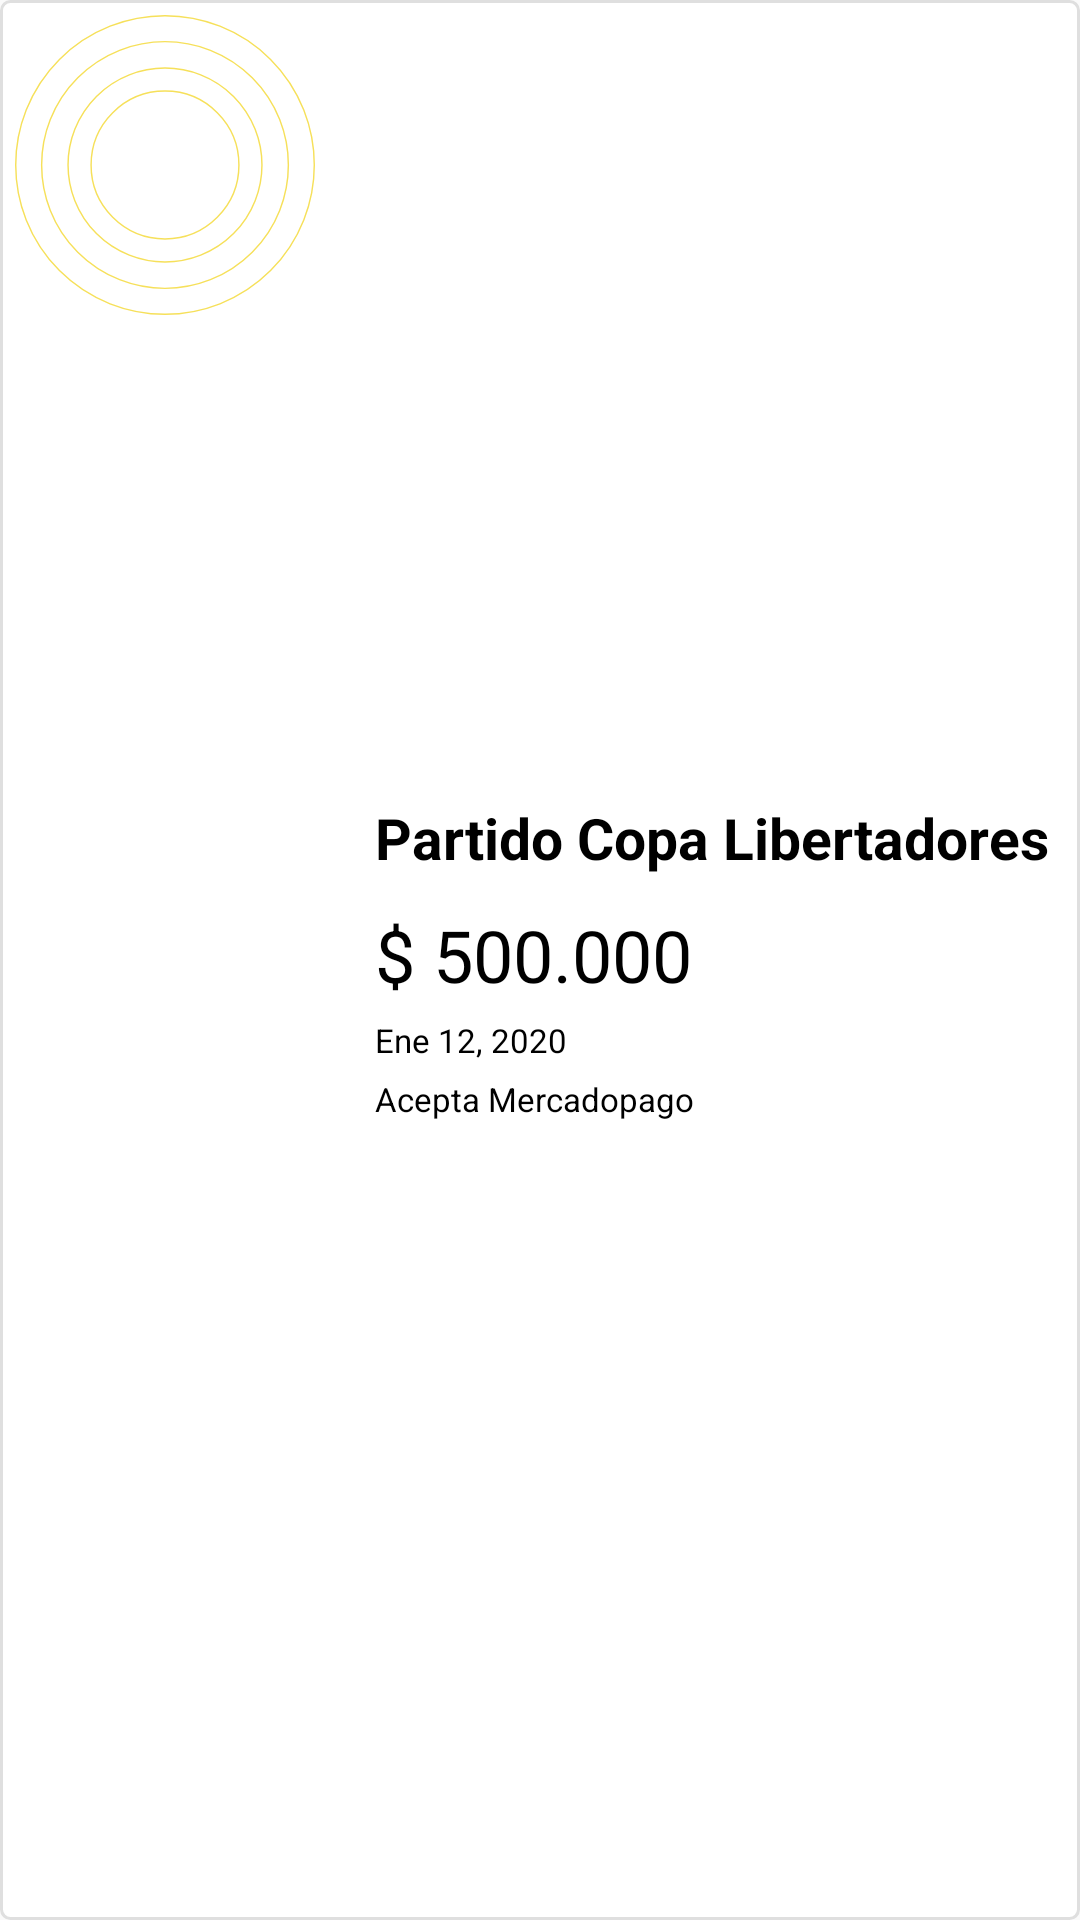

Layout XML and referenced resources for this Android screen:
<!-- AndroidManifest.xml: application theme AppTheme -->
<!-- res/layout/product_item.xml -->
<?xml version="1.0" encoding="utf-8"?>
<RelativeLayout xmlns:android="http://schemas.android.com/apk/res/android"
    xmlns:app="http://schemas.android.com/apk/res-auto"
    android:id="@+id/event_list"
    android:layout_width="match_parent"
    android:layout_height="wrap_content"
    android:layout_marginVertical="5dp"
    android:padding="5dp"
    android:background="@drawable/rounded_edittext">

    <ImageView
        android:id="@+id/imgProduct"
        android:layout_width="100dp"
        android:layout_height="100dp"
        android:src="@drawable/ic_spiral_spash"/>

    <LinearLayout
        android:layout_width="match_parent"
        android:layout_height="match_parent"
        android:layout_centerVertical="true"
        android:layout_toRightOf="@id/imgProduct"
        android:layout_marginLeft="20dp"
        android:orientation="vertical"
        android:gravity="center"
        android:id="@+id/layInfo">

        <TextView
            android:id="@+id/txtTitle"
            android:layout_width="match_parent"
            android:layout_height="wrap_content"
            android:text="Partido Copa Libertadores"
            android:textSize="19dp"
            android:textColor="@color/colorBlack"
            android:textStyle="bold"
            android:typeface="normal" />

        <TextView
            android:id="@+id/txtPrice"
            android:layout_width="match_parent"
            android:layout_height="wrap_content"
            android:layout_marginTop="10dp"
            android:textColor="@color/colorBlack"
            android:text="$ 500.000"
            android:textSize="24dp" />

        <TextView
            android:id="@+id/txtInstallments"
            android:layout_width="match_parent"
            android:layout_height="wrap_content"
            android:layout_marginTop="5dp"
            android:textColor="@color/colorBlack"
            android:text="Ene 12, 2020"
            android:textSize="11dp" />

        <TextView
            android:id="@+id/txtDescription"
            android:layout_width="match_parent"
            android:layout_height="wrap_content"
            android:layout_marginTop="5dp"
            android:textColor="@color/colorBlack"
            android:text="@string/acepta_mercadopago"
            android:textSize="11dp" />

    </LinearLayout>

</RelativeLayout>
<!-- resources referenced by this layout -->
<resources>
  <color name="colorBlack">#000000</color>
  <!-- drawable ic_spiral_spash (drawable) -->
  <vector xmlns:android="http://schemas.android.com/apk/res/android"
      android:width="625dp"
      android:height="625dp"
      android:viewportWidth="625"
      android:viewportHeight="625">
    <path
        android:pathData="M312.5,312.5m-154,0a154,154 0,1 1,308 0a154,154 0,1 1,-308 0"
        android:strokeWidth="3"
        android:fillColor="#00000000"
        android:strokeColor="#f6e05a"/>
    <path
        android:pathData="M312.5,312.5m-202,0a202,202 0,1 1,404 0a202,202 0,1 1,-404 0"
        android:strokeWidth="3"
        android:fillColor="#00000000"
        android:strokeColor="#f6e05a"/>
    <path
        android:pathData="M312.5,312.5m-257,0a257,257 0,1 1,514 0a257,257 0,1 1,-514 0"
        android:strokeWidth="3"
        android:fillColor="#00000000"
        android:strokeColor="#f6e05a"/>
    <path
        android:pathData="M312.5,312.5m-311,0a311,311 0,1 1,622 0a311,311 0,1 1,-622 0"
        android:strokeWidth="3"
        android:fillColor="#00000000"
        android:strokeColor="#f6e05a"/>
  </vector>
  <!-- drawable rounded_edittext (drawable) -->
  <?xml version="1.0" encoding="utf-8"?>
  <shape xmlns:android="http://schemas.android.com/apk/res/android"
      android:shape="rectangle" android:padding="10dp">
      <solid android:color="@color/colorBackgroudViews"/>
      <stroke android:width="1dp" android:color="@color/colorBorderGray"/>
      <corners
          android:bottomRightRadius="3dp"
          android:bottomLeftRadius="3dp"
          android:topLeftRadius="3dp"
          android:topRightRadius="3dp"/>
  </shape>
  <string name="acepta_mercadopago">Acepta Mercadopago</string>
  <style name="AppTheme" parent="Theme.AppCompat.Light.DarkActionBar">
          
          <item name="colorPrimary">@color/colorPrimary</item>
          <item name="colorPrimaryDark">@color/colorPrimaryDark</item>
          <item name="colorAccent">@color/colorAccent</item>
      </style>
  <color name="colorBackgroudViews">#FFFFFF</color>
  <color name="colorBorderGray">#DFDFDF</color>
  <color name="colorPrimary">#FFC107</color>
  <color name="colorPrimaryDark">#0079F4</color>
  <color name="colorAccent">#DEEBFA</color>
</resources>
